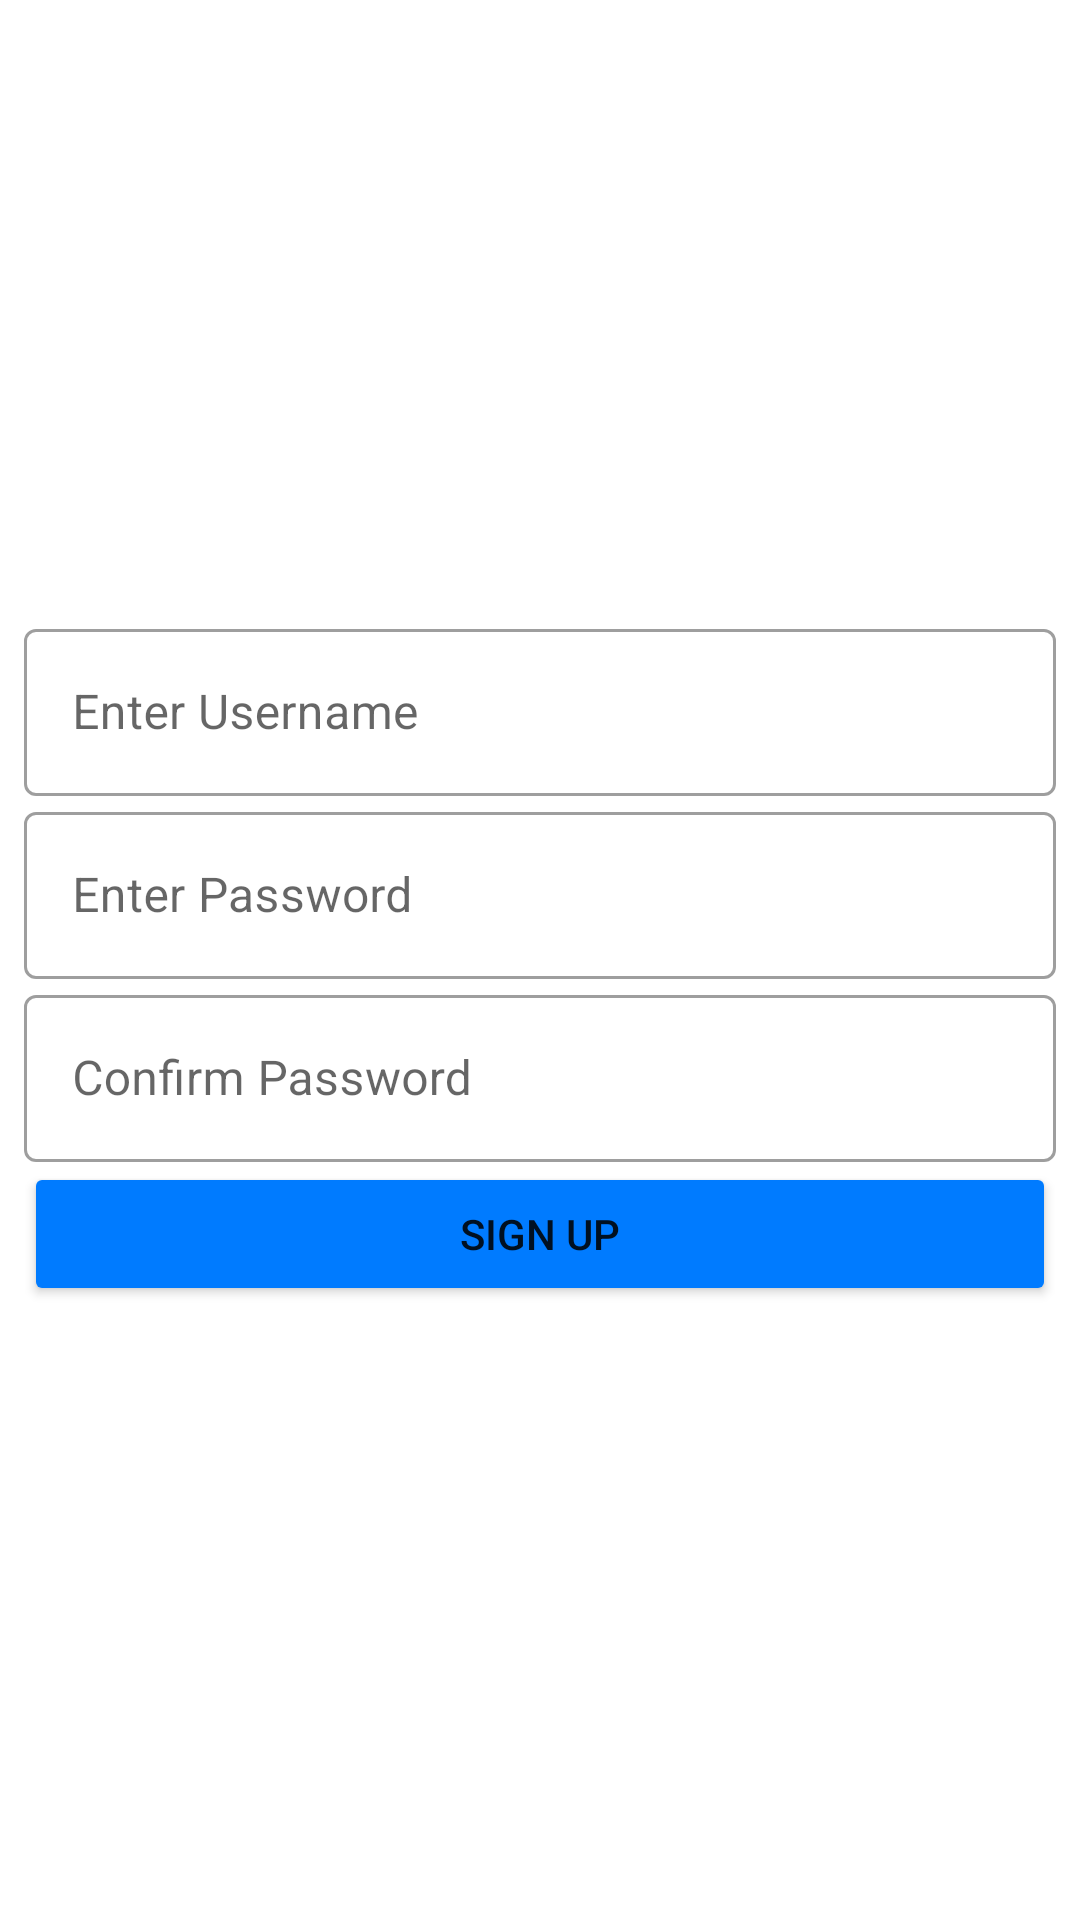

The Android layout XML behind this screen, and the referenced resources:
<!-- AndroidManifest.xml: application theme Theme.Pantry -->
<!-- res/layout/activity_sign_up.xml -->
<?xml version="1.0" encoding="utf-8"?>
<LinearLayout xmlns:android="http://schemas.android.com/apk/res/android"
    xmlns:app="http://schemas.android.com/apk/res-auto"
    xmlns:tools="http://schemas.android.com/tools"
    android:layout_width="match_parent"
    android:layout_height="match_parent"
    android:gravity="center"
    android:orientation="vertical"
    android:padding="8dp"
    tools:context=".SignUpActivity">

    <com.google.android.material.textfield.TextInputLayout
        android:layout_width="match_parent"
        android:layout_height="wrap_content"
        style="@style/Widget.MaterialComponents.TextInputLayout.OutlinedBox">

        <com.google.android.material.textfield.TextInputEditText
            android:id="@+id/editTextUsername"
            android:layout_width="match_parent"
            android:layout_height="wrap_content"
            android:hint="@string/enter_username"
            android:inputType="textPersonName" />
    </com.google.android.material.textfield.TextInputLayout>

    <com.google.android.material.textfield.TextInputLayout
        android:layout_width="match_parent"
        android:layout_height="wrap_content"
        style="@style/Widget.MaterialComponents.TextInputLayout.OutlinedBox">

        <com.google.android.material.textfield.TextInputEditText
            android:id="@+id/editTextPassword"
            android:layout_width="match_parent"
            android:layout_height="wrap_content"
            android:ems="10"
            android:hint="@string/enter_password"
            android:inputType="textPassword" />
    </com.google.android.material.textfield.TextInputLayout>

    <com.google.android.material.textfield.TextInputLayout
        android:layout_width="match_parent"
        android:layout_height="wrap_content"
        style="@style/Widget.MaterialComponents.TextInputLayout.OutlinedBox">

        <com.google.android.material.textfield.TextInputEditText
            android:id="@+id/editTextConfirmPassword"
            android:layout_width="match_parent"
            android:layout_height="wrap_content"
            android:ems="10"
            android:hint="@string/confirm_password"
            android:inputType="textPassword" />
    </com.google.android.material.textfield.TextInputLayout>

    <Button
        android:id="@+id/buttonSignup"
        android:layout_width="match_parent"
        android:layout_height="wrap_content"
        android:backgroundTint="@color/primary"
        android:text="@string/signup" />
</LinearLayout>
<!-- resources referenced by this layout -->
<resources>
  <color name="primary">#007bff</color>
  <string name="confirm_password">Confirm Password</string>
  <string name="enter_password">Enter Password</string>
  <string name="enter_username">Enter Username</string>
  <string name="signup">Sign Up</string>
  <style name="Theme.Pantry" parent="Theme.MaterialComponents.DayNight.DarkActionBar">
          
          <item name="colorPrimary">@color/primary</item>
          <item name="colorPrimaryVariant">#046AD8</item>
          <item name="colorOnPrimary">@color/white</item>
          
          <item name="colorSecondary">@color/secondary</item>
          <item name="colorSecondaryVariant">#5F676E</item>
          <item name="colorOnSecondary">@color/black</item>
          
          <item name="android:statusBarColor" tools:targetApi="l">?attr/colorPrimaryVariant</item>
          
      </style>
  <color name="white">#FFFFFFFF</color>
  <color name="secondary">#EAEAEA</color>
  <color name="black">#FF000000</color>
</resources>
